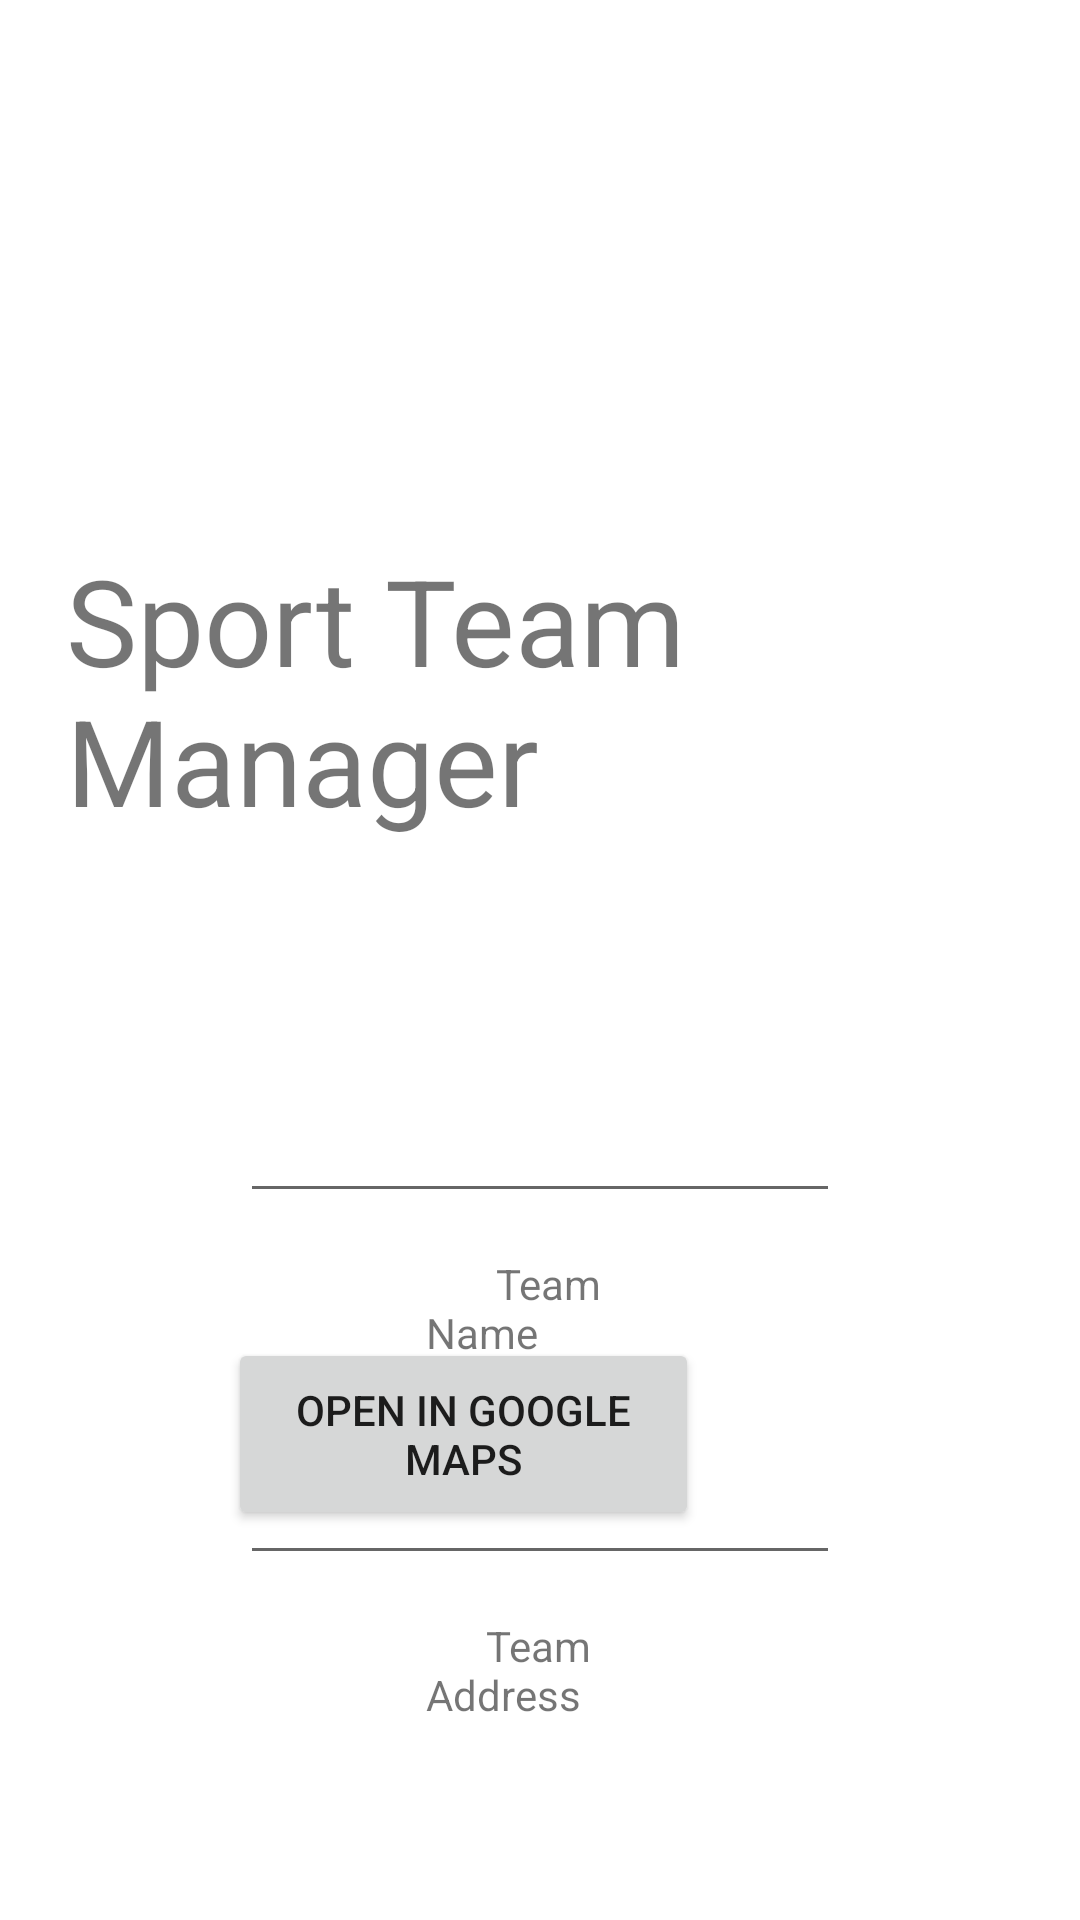

The Android layout XML behind this screen, and the referenced resources:
<!-- AndroidManifest.xml: activity theme Theme.Group1Lab5.NoActionBar -->
<!-- res/layout/activity_main.xml -->
<?xml version="1.0" encoding="utf-8"?>
<RelativeLayout xmlns:android="http://schemas.android.com/apk/res/android"
    xmlns:app="http://schemas.android.com/apk/res-auto"
    xmlns:tools="http://schemas.android.com/tools"
    android:id="@+id/LayoutName"
    android:layout_width="match_parent"
    android:layout_height="match_parent"
    tools:context=".MainActivity">


    <ImageView
        android:id="@+id/teamFlag"
        android:layout_width="155dp"
        android:layout_height="140dp"
        android:layout_centerHorizontal="true"
        android:contentDescription=""
        android:minWidth="100dp"
        android:minHeight="100dp"
        android:onClick="changeProfilePic"
        android:src="@drawable/flag_ca"
        android:translationY="40dp"
        tools:ignore="SpeakableTextPresentCheck" />

    <TextView
        android:id="@+id/appTitle"
        android:layout_width="wrap_content"
        android:layout_height="wrap_content"
        android:layout_below="@+id/teamFlag"
        android:layout_alignParentStart="true"
        android:layout_alignParentEnd="true"
        android:layout_marginStart="22dp"
        android:layout_marginTop="40dp"
        android:layout_marginEnd="14dp"
        android:text="Sport Team Manager"
        android:textSize="40sp" />

    <EditText
        android:id="@+id/teamName"
        android:layout_width="wrap_content"
        android:layout_height="wrap_content"
        android:layout_below="@+id/appTitle"
        android:layout_centerHorizontal="true"
        android:layout_marginTop="83dp"
        android:hint=""
        android:minWidth="200dp"
        android:singleLine="true"
        tools:ignore="SpeakableTextPresentCheck,TouchTargetSizeCheck" />

    <TextView
        android:id="@+id/teamNameTitle1"
        android:layout_width="126dp"
        android:layout_height="wrap_content"
        android:layout_below="@+id/teamName"
        android:layout_alignParentStart="true"
        android:layout_alignParentEnd="true"
        android:layout_marginStart="142dp"
        android:layout_marginTop="14dp"
        android:layout_marginEnd="143dp"
        android:text="       Team Name" />

    <EditText
        android:id="@+id/teamAddress"
        android:layout_width="wrap_content"
        android:layout_height="wrap_content"
        android:layout_below="@+id/teamNameTitle1"
        android:layout_centerHorizontal="true"
        android:layout_marginTop="30dp"
        android:hint=""
        android:minWidth="200dp"
        android:singleLine="true"
        tools:ignore="SpeakableTextPresentCheck,TouchTargetSizeCheck" />

    <TextView
        android:id="@+id/teamAddressTitle"
        android:layout_width="125dp"
        android:layout_height="wrap_content"
        android:layout_below="@+id/teamAddress"
        android:layout_alignParentStart="true"
        android:layout_alignParentEnd="true"
        android:layout_marginStart="142dp"
        android:layout_marginTop="14dp"
        android:layout_marginEnd="143dp"
        android:text="      Team Address" />

    <Button
        android:id="@+id/buttonForMap"
        android:layout_width="157dp"
        android:layout_height="64dp"
        android:layout_alignParentEnd="true"
        android:layout_alignParentBottom="true"
        android:layout_marginEnd="127dp"
        android:layout_marginBottom="130dp"
        android:minWidth="0dp"
        android:minHeight="0dp"
        android:onClick="goToGoogleMaps"
        android:text="Open in Google Maps"
        tools:ignore="TouchTargetSizeCheck,SpeakableTextPresentCheck" />


</RelativeLayout>
<!-- resources referenced by this layout -->
<resources>
  <style name="Theme.Group1Lab5.NoActionBar">
          <item name="windowActionBar">false</item>
          <item name="windowNoTitle">true</item>
      </style>
</resources>
